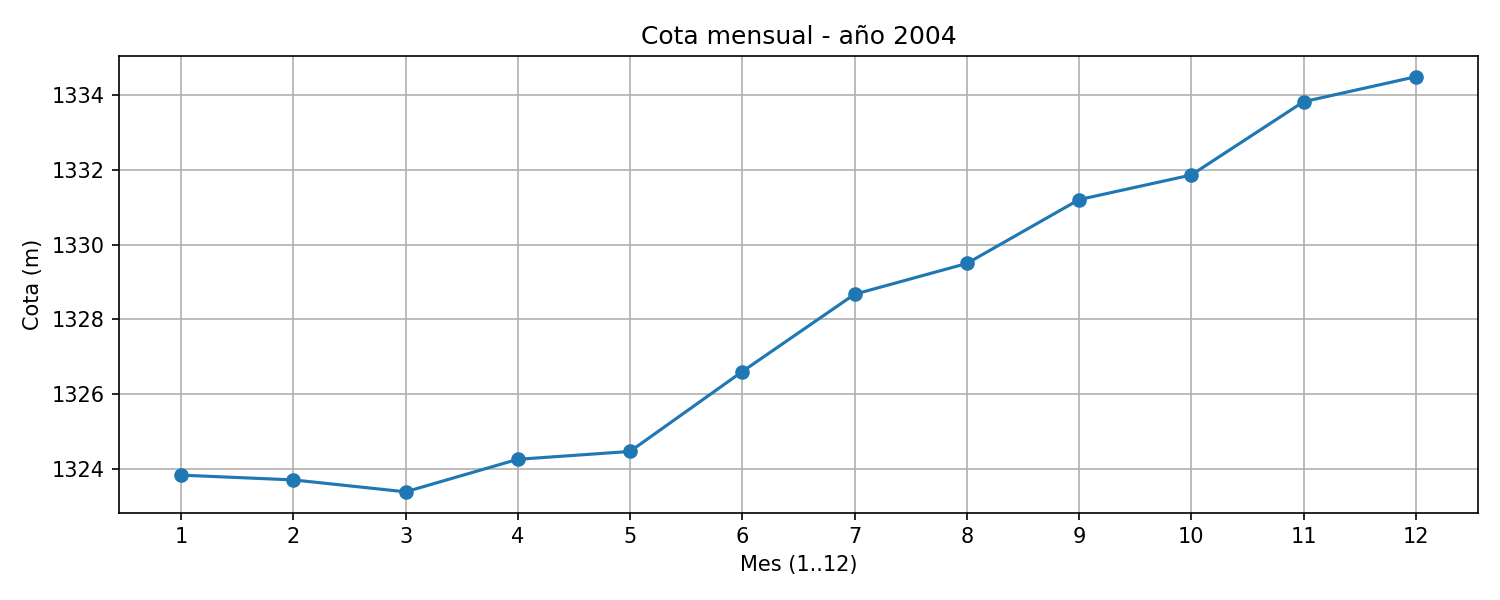

The file beside this chart, header and first rows:
mes, mes1, mes2, mes3, mes4, mes5, mes6, mes7, mes8, mes9, mes10, mes11, mes12
cota_m, 1324, 1324, 1323, 1324, 1324, 1327, 1329, 1329, 1331, 1332, 1334, 1334
